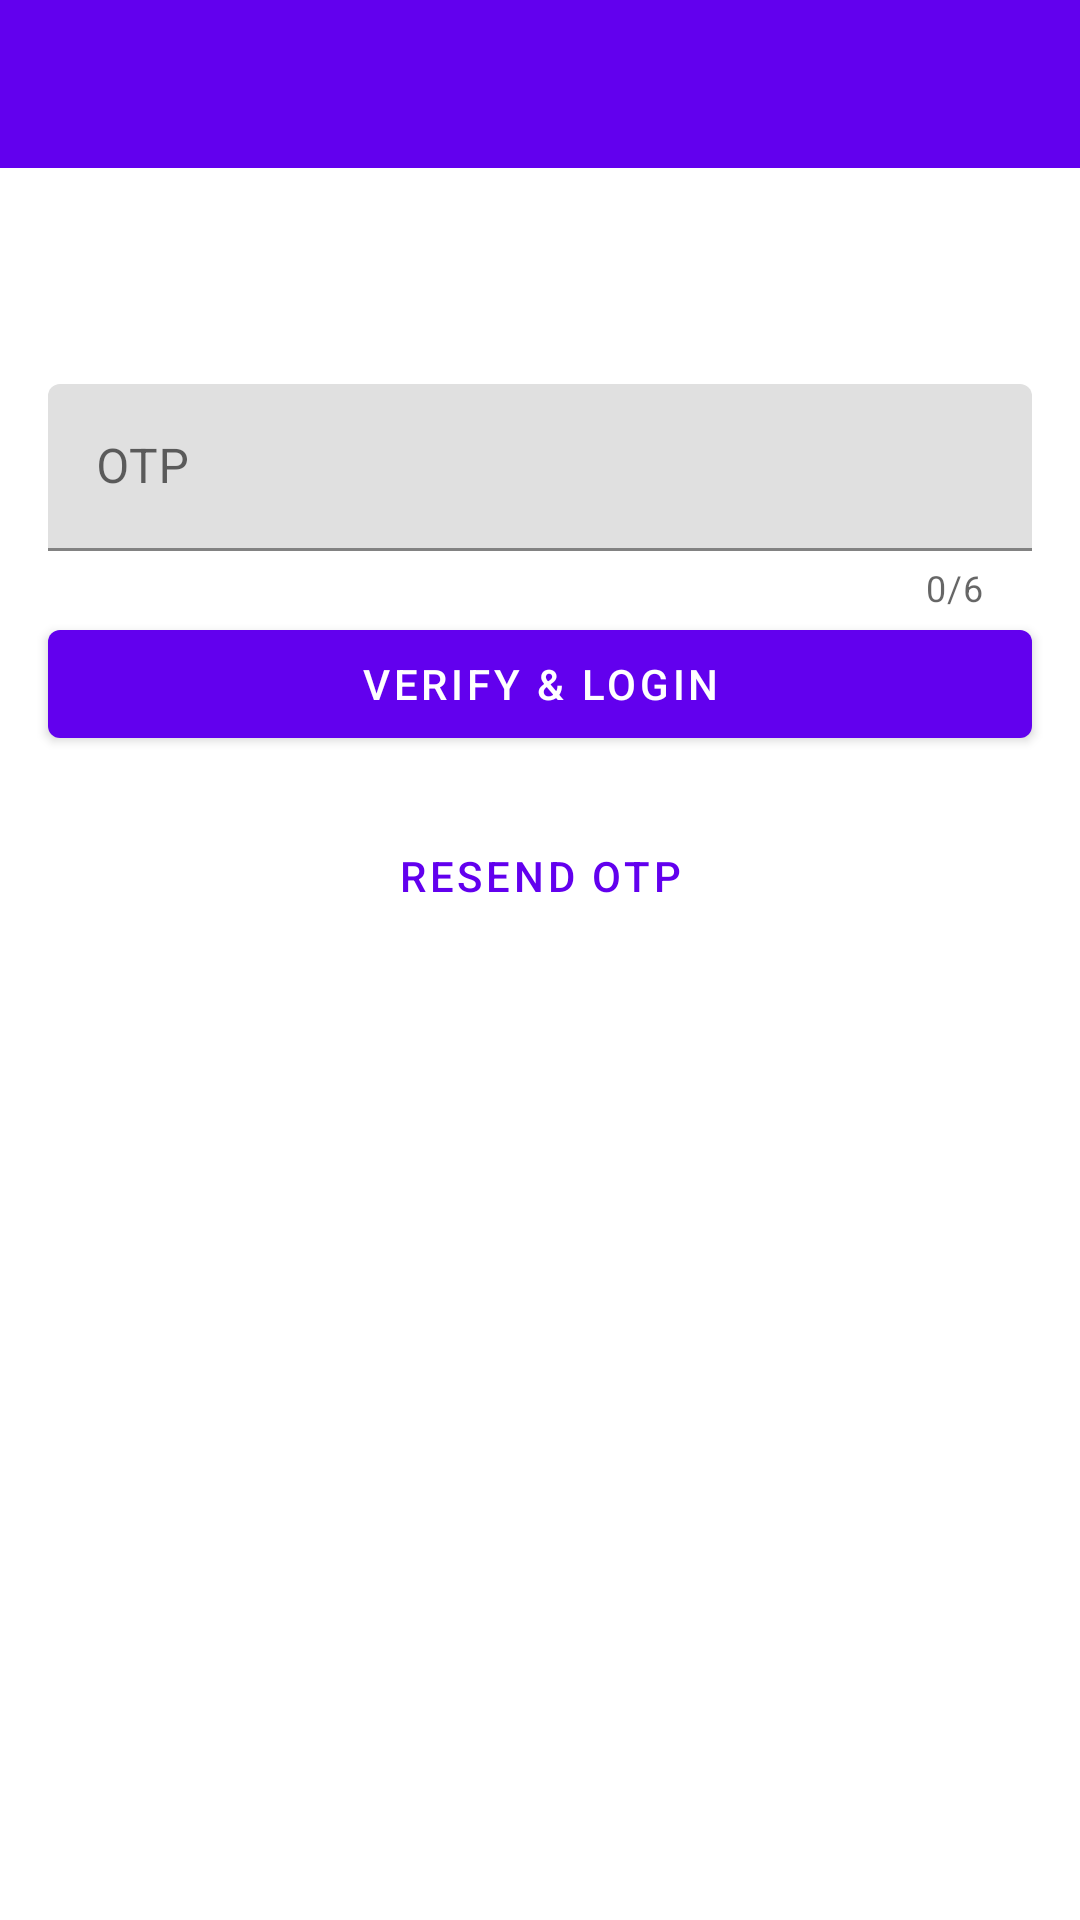

The Android layout XML behind this screen, and the referenced resources:
<!-- AndroidManifest.xml: application theme AppTheme -->
<!-- res/layout/activity_otp.xml -->
<?xml version="1.0" encoding="utf-8"?>
<androidx.constraintlayout.widget.ConstraintLayout xmlns:android="http://schemas.android.com/apk/res/android"
    xmlns:app="http://schemas.android.com/apk/res-auto"
    xmlns:tools="http://schemas.android.com/tools"
    android:layout_width="match_parent"
    android:layout_height="match_parent"
    tools:context=".authmodule.OTPActivity">


    <androidx.appcompat.widget.Toolbar
        android:id="@+id/toolbarOTP"
        android:layout_width="0dp"
        android:layout_height="wrap_content"
        android:background="?attr/colorPrimary"
        android:minHeight="?attr/actionBarSize"
        android:theme="?attr/actionBarTheme"
        app:layout_constraintEnd_toEndOf="parent"
        app:layout_constraintStart_toStartOf="parent"
        app:layout_constraintTop_toTopOf="parent" />

    <com.google.android.material.textfield.TextInputLayout
        android:id="@+id/textInputLayout3"
        android:layout_width="0dp"
        android:layout_height="wrap_content"
        android:layout_marginStart="16dp"
        android:layout_marginTop="16dp"
        android:layout_marginEnd="16dp"
        android:hint="@string/otp"
        app:counterEnabled="true"
        app:counterMaxLength="6"
        app:layout_constraintEnd_toEndOf="parent"
        app:layout_constraintStart_toStartOf="parent"
        app:layout_constraintTop_toBottomOf="@+id/txtMobileNumber">

        <com.google.android.material.textfield.TextInputEditText
            android:id="@+id/tiOTP"
            android:layout_width="match_parent"
            android:layout_height="match_parent"
            android:inputType="number"
            android:maxLength="6" />

    </com.google.android.material.textfield.TextInputLayout>

    <com.google.android.material.button.MaterialButton
        android:id="@+id/btnVerifyAndLogin"
        android:layout_width="0dp"
        android:layout_height="wrap_content"
        android:text="@string/verify_amp_login"
        app:layout_constraintEnd_toEndOf="@+id/textInputLayout3"
        app:layout_constraintStart_toStartOf="@+id/textInputLayout3"
        app:layout_constraintTop_toBottomOf="@+id/textInputLayout3" />

    <com.google.android.material.button.MaterialButton
        android:id="@+id/btnReSendOTP"
        style="@style/Widget.MaterialComponents.Button.TextButton"
        android:layout_width="wrap_content"
        android:layout_height="wrap_content"
        android:layout_marginTop="16dp"
        android:text="RESEND OTP"
        app:layout_constraintEnd_toEndOf="parent"
        app:layout_constraintStart_toStartOf="parent"
        app:layout_constraintTop_toBottomOf="@+id/btnVerifyAndLogin" />

    <TextView
        android:id="@+id/txtMobileNumber"
        android:layout_width="200dp"
        android:layout_height="40dp"
        android:layout_marginTop="16dp"
        android:textSize="20sp"
        android:textColor="@color/colorPrimary"
        android:gravity="center"
        app:layout_constraintEnd_toEndOf="parent"
        app:layout_constraintStart_toStartOf="parent"
        app:layout_constraintTop_toBottomOf="@+id/toolbarOTP" />

</androidx.constraintlayout.widget.ConstraintLayout>
<!-- resources referenced by this layout -->
<resources>
  <string name="otp">OTP</string>
  <string name="verify_amp_login">VERIFY &amp; LOGIN</string>
  <style name="AppTheme" parent="Theme.MaterialComponents.DayNight.NoActionBar">
          
          <item name="colorPrimary">@color/colorPrimary</item>
          <item name="colorPrimaryDark">@color/colorPrimary</item>
          <item name="colorAccent">@color/colorAccent</item>
          <item name="android:windowAnimationStyle">@style/CustomActivityAnimation</item>
      </style>
  <style name="CustomActivityAnimation" parent="@android:style/Animation.Activity">
          <item name="android:activityOpenEnterAnimation">@anim/slide_in_right</item>
          <item name="android:activityOpenExitAnimation">@anim/slide_out_left</item>
          <item name="android:activityCloseEnterAnimation">@anim/slide_in_left</item>
          <item name="android:activityCloseExitAnimation">@anim/slide_out_right</item>
      </style>
  <!-- not gathered from this repository: default colours our renderer supplied (Android Studio template values) -->
  <color name="colorPrimary">#FF6200EE</color>
  <color name="colorAccent">#FF03DAC5</color>
</resources>
